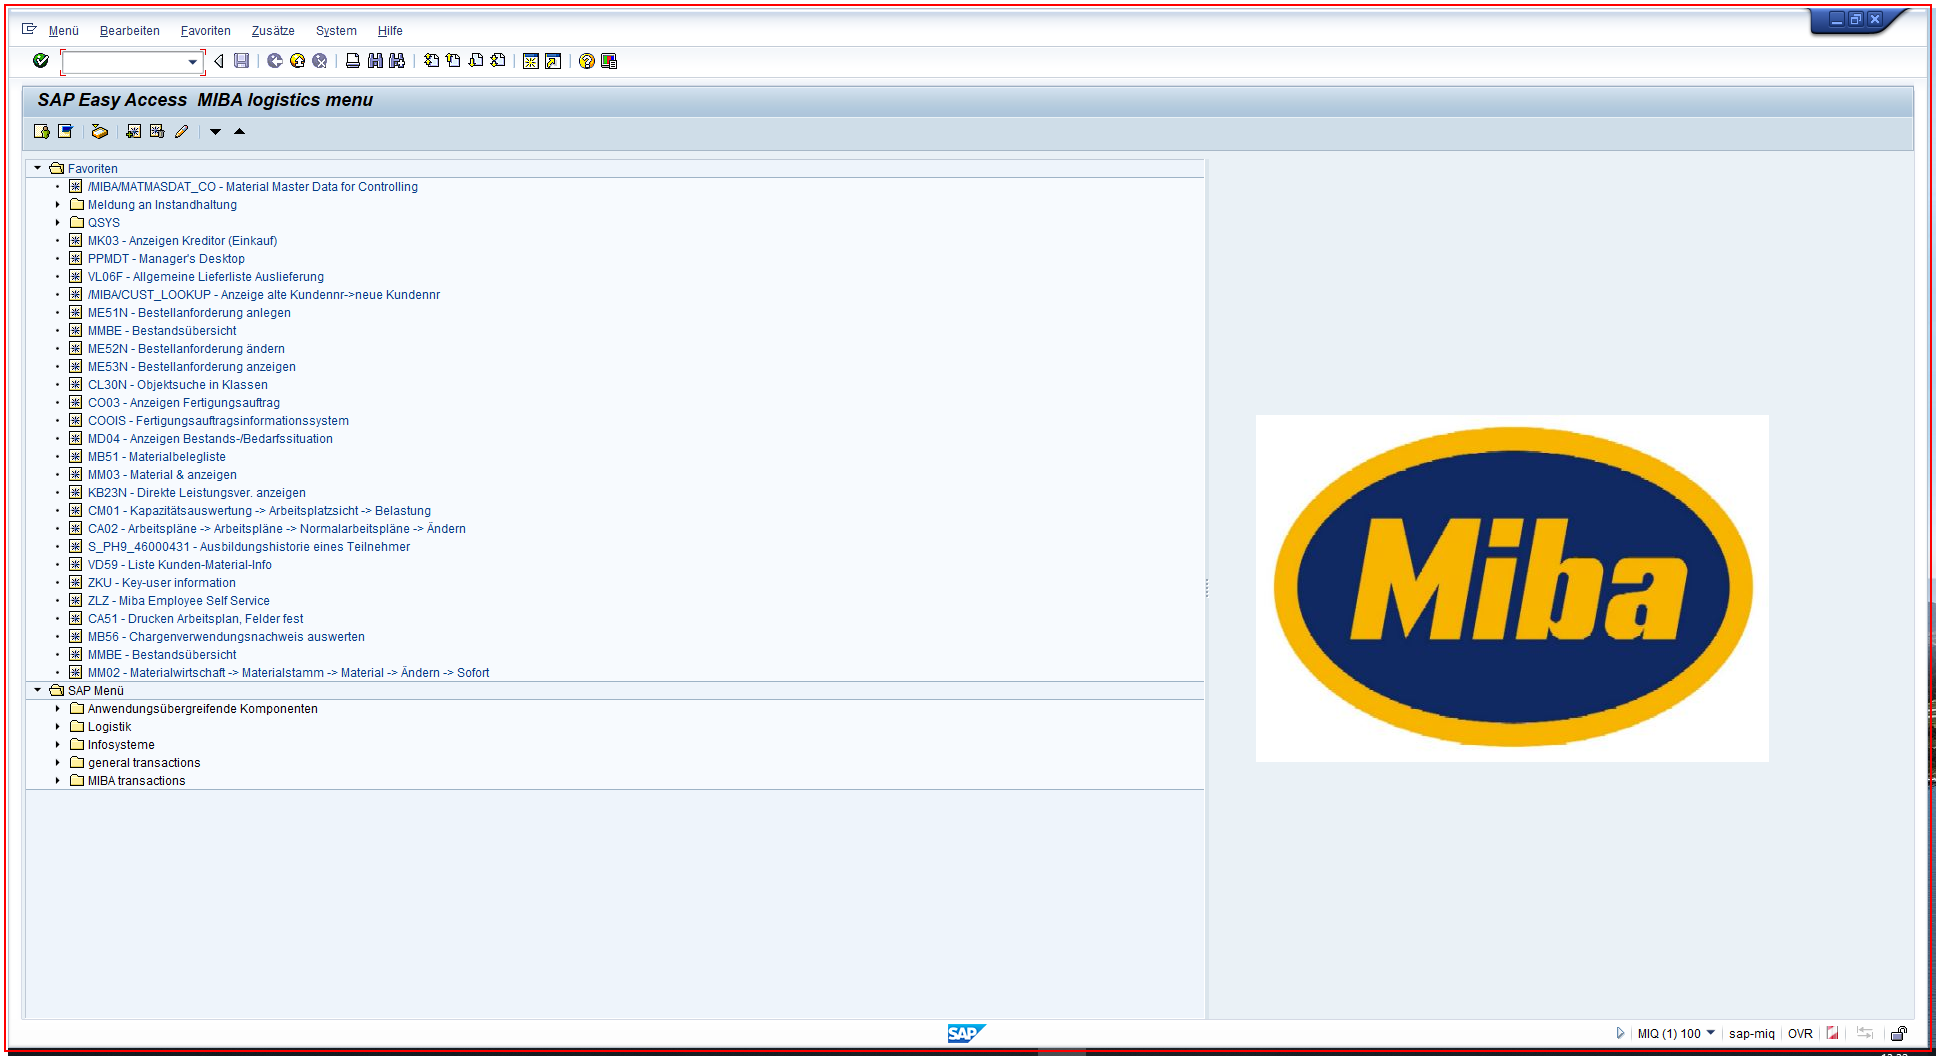
Task: Robotic Enterprise Framework
Workflow: SAPLogout

Step 1: Close Application 'saplogon.exe MIQ(1)/100' on the element in window 'MI*(1)/100 SAP Easy Access  MIBA logistics menu' (saplogon.exe)
